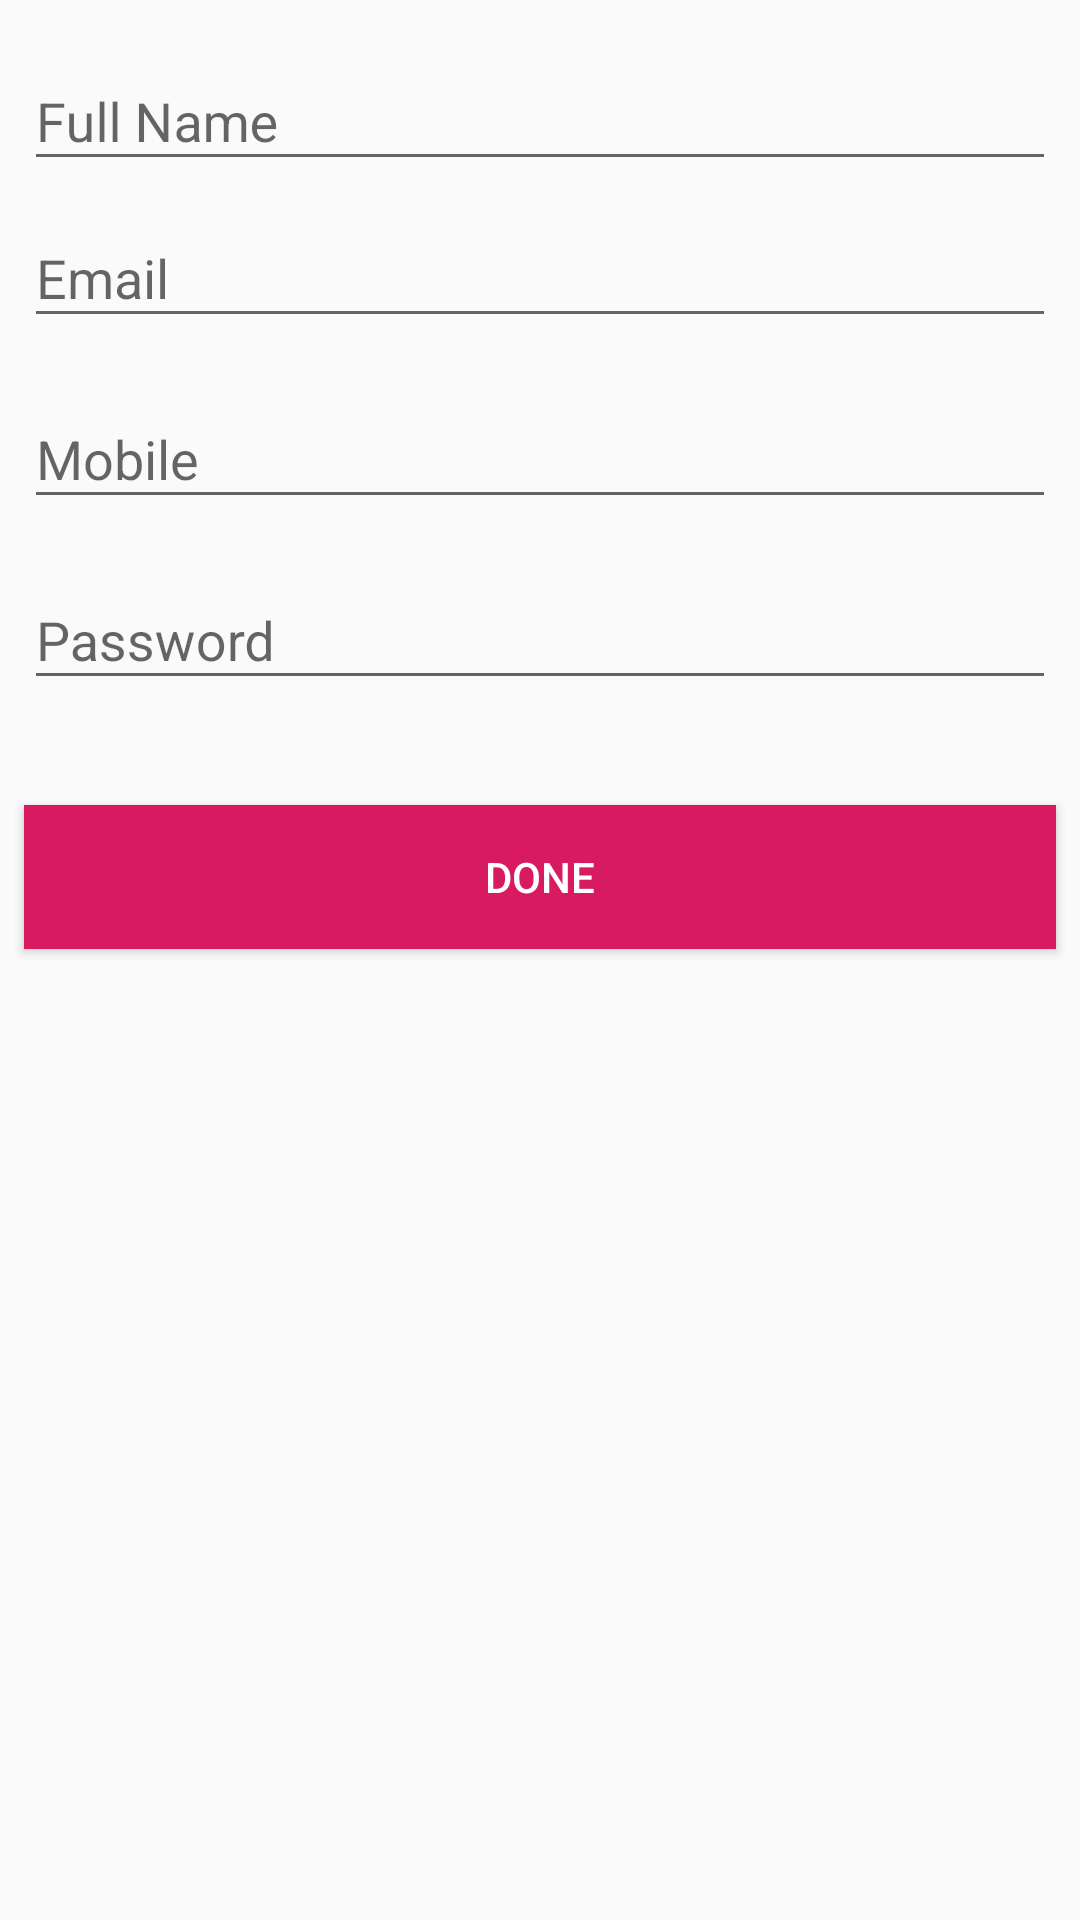

Here is an Android app screen rendered from its layout file. Give the layout XML and the strings, colors and styles it references.
<!-- AndroidManifest.xml: application theme AppTheme -->
<!-- res/layout/activity_sign_up.xml -->
<?xml version="1.0" encoding="utf-8"?>
<androidx.constraintlayout.widget.ConstraintLayout
    xmlns:android="http://schemas.android.com/apk/res/android"
    xmlns:tools="http://schemas.android.com/tools"
    xmlns:app="http://schemas.android.com/apk/res-auto"
    android:layout_width="match_parent"
    android:layout_height="match_parent"
    tools:context=".features.onboarding.ui.activities.SignUpActivity">

    <com.google.android.material.textfield.TextInputLayout
        android:layout_width="0dp"
        android:layout_height="wrap_content" android:layout_marginTop="8dp"
        app:layout_constraintTop_toTopOf="parent" app:layout_constraintStart_toStartOf="parent"
        android:layout_marginLeft="8dp" android:layout_marginStart="8dp" app:layout_constraintEnd_toEndOf="parent"
        android:layout_marginEnd="8dp" android:layout_marginRight="8dp" android:id="@+id/tilFullName">

        <com.google.android.material.textfield.TextInputEditText
            android:id="@+id/tietFullName"
            android:layout_width="match_parent"
            android:layout_height="wrap_content"
            android:hint="@string/full_name"/>
    </com.google.android.material.textfield.TextInputLayout>

    <com.google.android.material.textfield.TextInputLayout
        android:layout_width="0dp"
        android:layout_height="wrap_content" app:layout_constraintTop_toBottomOf="@+id/tilFullName"
        app:layout_constraintStart_toStartOf="parent" android:layout_marginLeft="8dp" android:layout_marginStart="8dp"
        app:layout_constraintEnd_toEndOf="parent" android:layout_marginEnd="8dp" android:layout_marginRight="8dp"
        android:id="@+id/tilEmail">

        <com.google.android.material.textfield.TextInputEditText
            android:id="@+id/tietEmail"
            android:layout_width="match_parent"
            android:layout_height="wrap_content"
            android:hint="@string/email"/>
    </com.google.android.material.textfield.TextInputLayout>

    <com.google.android.material.textfield.TextInputLayout
        android:layout_width="0dp"
        android:layout_height="wrap_content" android:layout_marginTop="8dp"
        app:layout_constraintTop_toBottomOf="@+id/tilEmail" app:layout_constraintStart_toStartOf="parent"
        android:layout_marginLeft="8dp" android:layout_marginStart="8dp" app:layout_constraintEnd_toEndOf="parent"
        android:layout_marginEnd="8dp" android:layout_marginRight="8dp" android:id="@+id/tilMobile">

        <com.google.android.material.textfield.TextInputEditText
            android:id="@+id/tietMobile"
            android:layout_width="match_parent"
            android:layout_height="wrap_content"
            android:inputType="phone"
            android:hint="@string/mobile"/>
    </com.google.android.material.textfield.TextInputLayout>

    <com.google.android.material.textfield.TextInputLayout
        android:layout_width="0dp"
        android:layout_height="wrap_content" android:layout_marginTop="8dp"
        app:layout_constraintTop_toBottomOf="@+id/tilMobile" app:layout_constraintStart_toStartOf="parent"
        android:layout_marginLeft="8dp" android:layout_marginStart="8dp" app:layout_constraintEnd_toEndOf="parent"
        android:layout_marginEnd="8dp" android:layout_marginRight="8dp" android:id="@+id/tilPassword">

        <com.google.android.material.textfield.TextInputEditText
            android:id="@+id/tietPassword"
            android:layout_width="match_parent"
            android:layout_height="wrap_content"
            android:hint="@string/password"/>
    </com.google.android.material.textfield.TextInputLayout>


    <TextView
        tools:text="By signing up I agree to Terms and Service"
        android:layout_width="0dp"
        android:layout_height="wrap_content"
        android:id="@+id/tvTOS" android:layout_marginTop="8dp"
        app:layout_constraintTop_toBottomOf="@+id/tilPassword" app:layout_constraintStart_toStartOf="parent"
        android:textColorLink="@color/color_primary"
        android:layout_marginLeft="8dp" android:layout_marginStart="8dp" app:layout_constraintEnd_toEndOf="parent"
        android:layout_marginEnd="8dp" android:layout_marginRight="8dp"/>

    <Button
        android:text="@string/done"
        android:layout_width="0dp"
        android:layout_height="wrap_content"
        android:id="@+id/btnDone" android:layout_marginTop="8dp" app:layout_constraintTop_toBottomOf="@+id/tvTOS"
        style="@style/Button.LoginSignUp"
        app:layout_constraintStart_toStartOf="parent" android:layout_marginLeft="8dp" android:layout_marginStart="8dp"
        app:layout_constraintEnd_toEndOf="parent" android:layout_marginEnd="8dp" android:layout_marginRight="8dp"/>

    <TextView
        tools:text="Already a member? LOGIN"
        android:layout_width="wrap_content"
        android:layout_height="wrap_content"
        android:id="@+id/tvLogin"
        app:layout_constraintStart_toStartOf="parent"
        android:layout_marginLeft="8dp" android:layout_marginStart="8dp" android:layout_marginBottom="8dp"
        android:textColorLink="@color/color_accent"
        app:layout_constraintBottom_toBottomOf="parent"/>
</androidx.constraintlayout.widget.ConstraintLayout>
<!-- resources referenced by this layout -->
<resources>
  <color name="color_accent">#D81B60</color>
  <color name="color_primary">#008577</color>
  <string name="done">Done</string>
  <string name="email">Email</string>
  <string name="full_name">Full Name</string>
  <string name="mobile">Mobile</string>
  <string name="password">Password</string>
  <style name="Button.LoginSignUp">
          <item name="android:background">@color/color_accent</item>
          <item name="android:textColor">@android:color/white</item>
      </style>
  <style name="AppTheme" parent="Theme.AppCompat.Light.DarkActionBar">
          
          <item name="colorPrimary">@color/color_primary</item>
          <item name="colorPrimaryDark">@color/color_primary_dark</item>
          <item name="colorAccent">@color/color_accent</item>
      </style>
  <color name="color_primary_dark">#00574B</color>
</resources>
